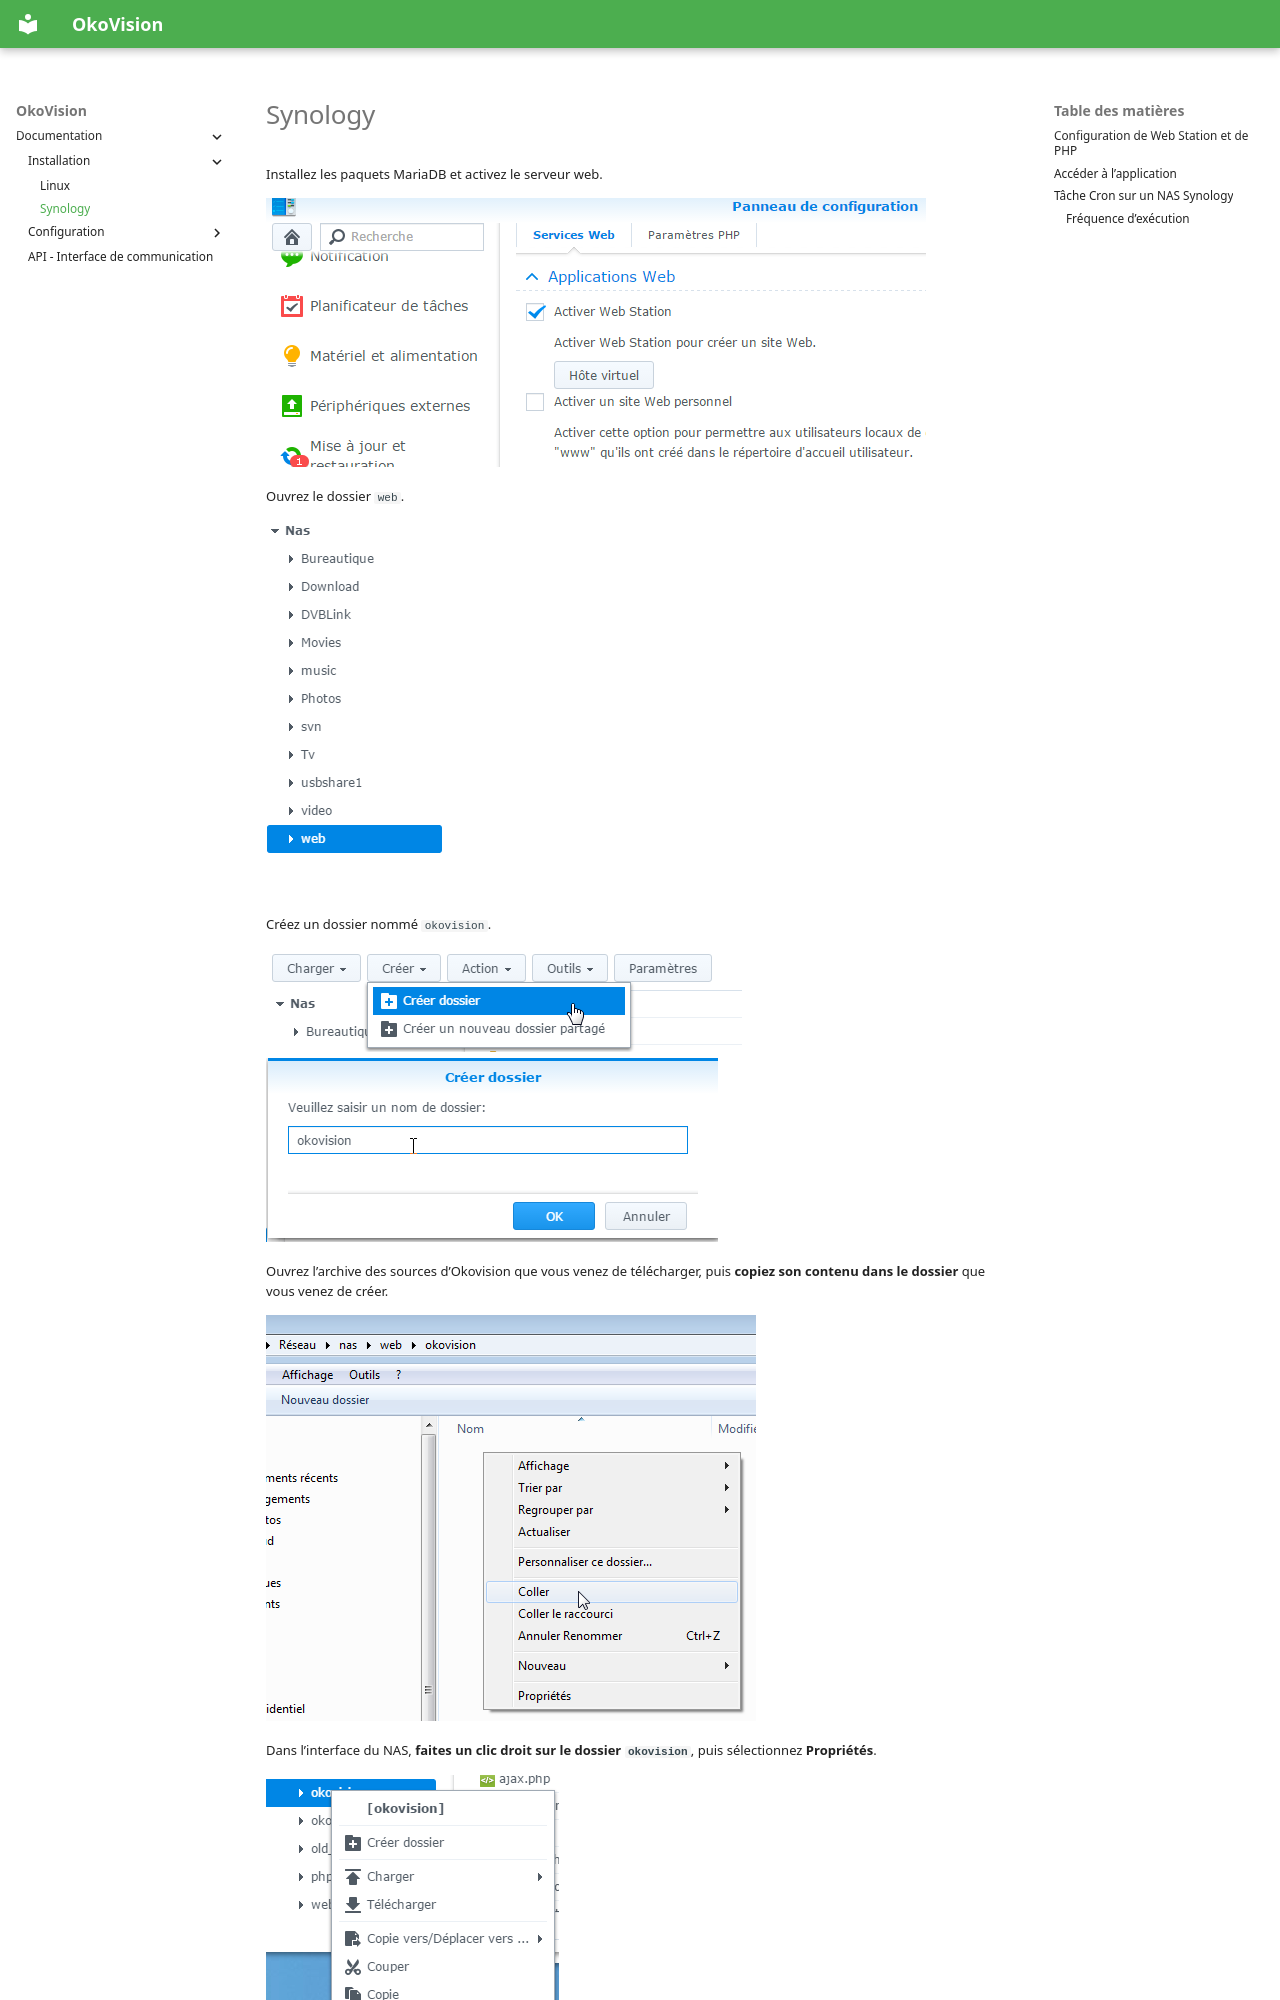

repository: stawen/okovision.dronek.com · page: documentation/installation/synology/index.html · generator: mkdocs

# Synology

Installez les paquets MariaDB et activez le serveur web.

![Nas-0010-inst](/assets/img/nas/Nas-0010-inst.png)

Ouvrez le dossier `web`.

![Nas-0020-inst](/assets/img/nas/Nas-0020-inst.png)

Créez un dossier nommé `okovision`.

![Nas-0030-inst](/assets/img/nas/Nas-0030-inst.png)
![Nas-0040-inst](/assets/img/nas/Nas-0040-inst.png)

Ouvrez l’archive des sources d’Okovision que vous venez de télécharger, puis **copiez son contenu dans le dossier** que vous venez de créer.

![Nas-0050-inst](/assets/img/nas/Nas-0050-inst.png)

Dans l’interface du NAS, **faites un clic droit sur le dossier `okovision`**, puis sélectionnez **Propriétés**.

![Nas-0060-inst](/assets/img/nas/Nas-0060-inst.png)
